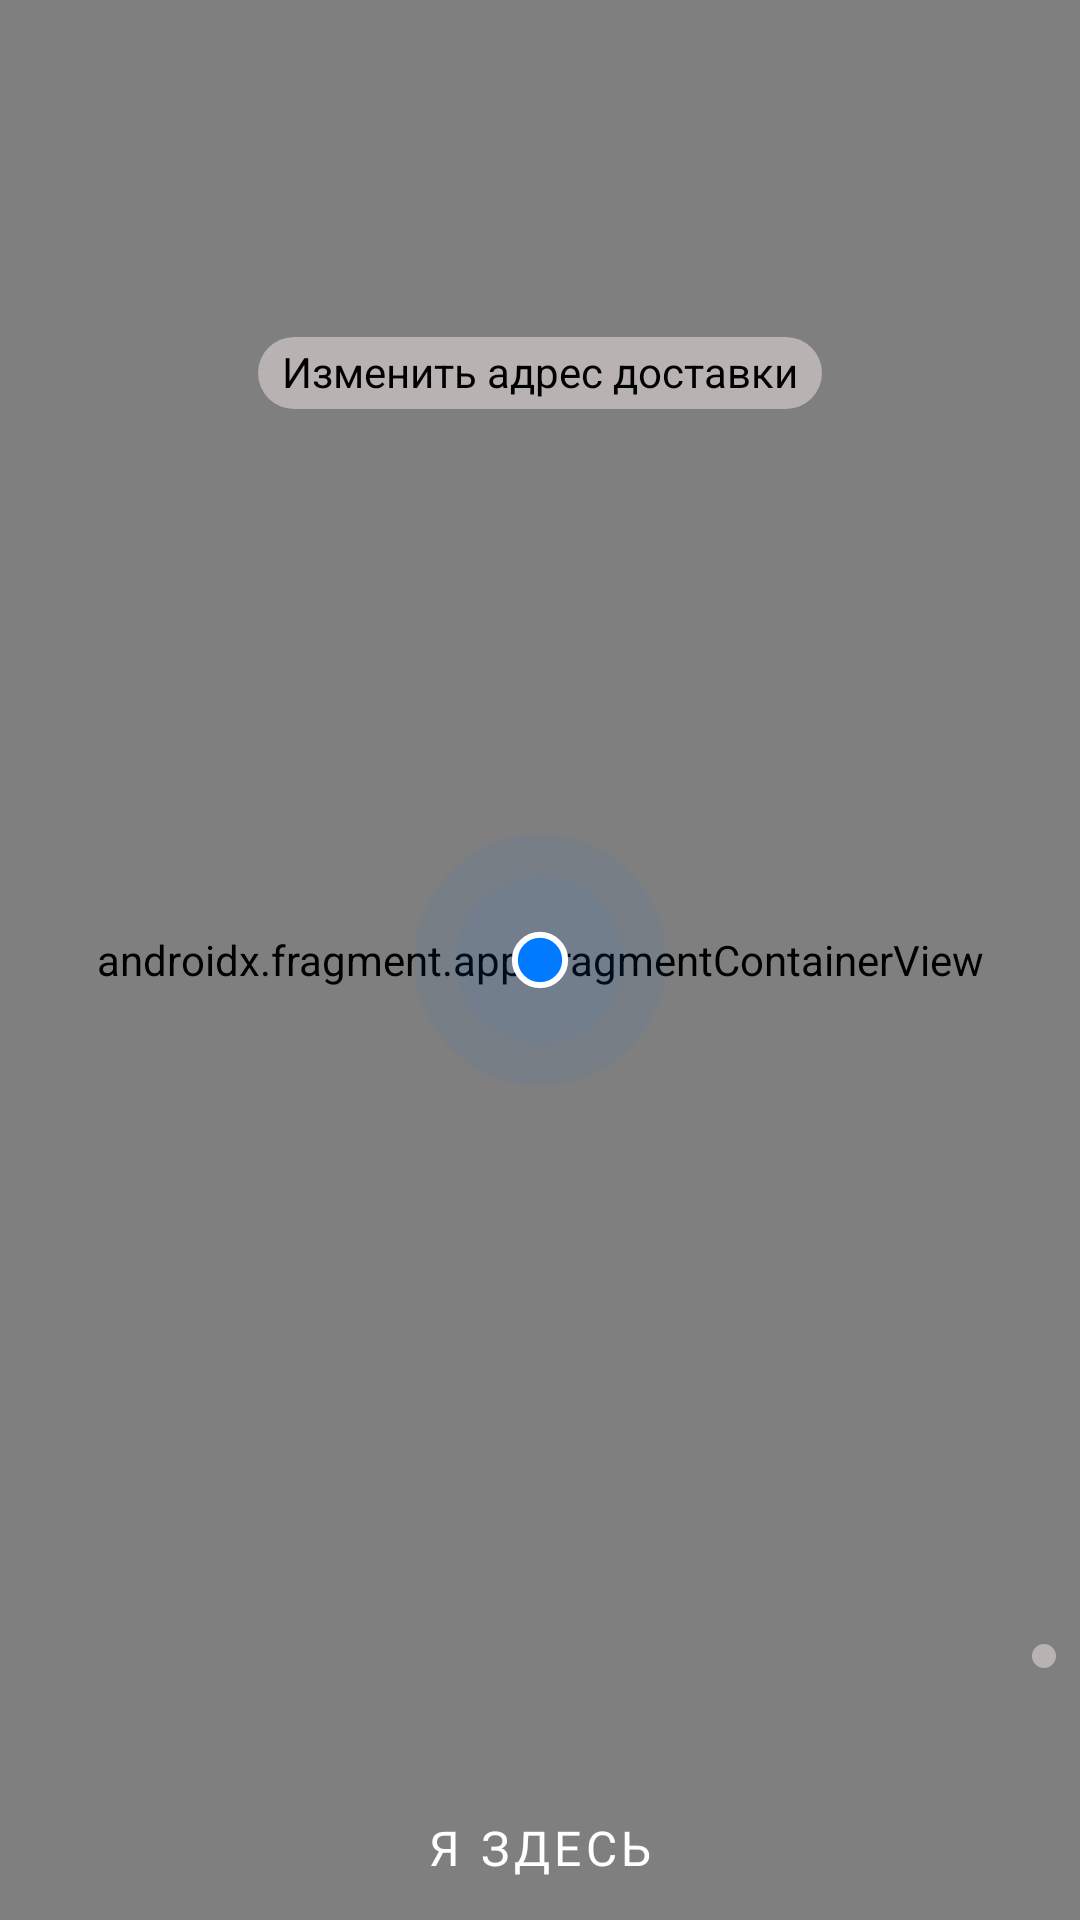

Here is an Android app screen rendered from its layout file. Give the layout XML and the strings, colors and styles it references.
<!-- AndroidManifest.xml: fallback theme Theme.MaterialComponents.DayNight.NoActionBar -->
<!-- res/layout/fragment_location.xml -->
<?xml version="1.0" encoding="utf-8"?>
<androidx.coordinatorlayout.widget.CoordinatorLayout xmlns:android="http://schemas.android.com/apk/res/android"
    xmlns:app="http://schemas.android.com/apk/res-auto"
    xmlns:tools="http://schemas.android.com/tools"
    android:id="@+id/coordinatorMap"
    android:layout_width="match_parent"
    android:layout_height="match_parent"
    android:background="@color/white"
    android:clickable="true"
    android:focusable="true">

    <androidx.fragment.app.FragmentContainerView
        android:id="@+id/mapFullScreen"
        android:name="com.google.android.gms.maps.SupportMapFragment"
        android:layout_width="match_parent"
        android:layout_height="match_parent" />

    <LinearLayout
        android:layout_width="match_parent"
        android:layout_height="wrap_content"
        android:layout_gravity="center_horizontal"
        android:layout_marginTop="8dp"
        android:orientation="vertical">

        <FrameLayout
            android:id="@+id/leftIconContainer"
            android:layout_width="wrap_content"
            android:layout_height="wrap_content"
            android:layout_gravity="center_vertical"
            android:background="?attr/selectableItemBackgroundBorderless"
            android:padding="16dp">

            <ImageView
                android:id="@+id/leftIcon"
                android:layout_width="24dp"
                android:layout_height="24dp"
                android:layout_gravity="center"
                app:srcCompat="@drawable/ic_back"
                tools:ignore="ContentDescription" />

        </FrameLayout>

        <TextView
            android:id="@+id/currentAddressTv"
            android:layout_width="wrap_content"
            android:layout_height="wrap_content"
            android:layout_gravity="center_horizontal"
            android:layout_marginTop="8dp"
            android:gravity="center"
            android:textColor="@color/black"
            android:textSize="18sp" />

        <FrameLayout
            android:id="@+id/locationChangeContainer"
            android:layout_width="wrap_content"
            android:layout_height="wrap_content"
            android:layout_gravity="center_horizontal"
            android:layout_marginTop="16dp"
            android:background="@drawable/bg_white_80"
            android:paddingStart="8dp"
            android:paddingTop="2dp"
            android:paddingEnd="8dp"
            android:paddingBottom="3dp">

            <TextView
                android:layout_width="wrap_content"
                android:layout_height="wrap_content"
                android:text="@string/map_change_address_btn"
                android:textColor="@color/black"
                android:textSize="14sp" />
        </FrameLayout>
    </LinearLayout>

    <ImageView
        android:layout_width="wrap_content"
        android:layout_height="wrap_content"
        android:layout_gravity="center"
        app:srcCompat="@drawable/ic_map_pin"
        tools:ignore="ContentDescription" />


    <FrameLayout
        android:id="@+id/gpsBtnContainer"
        android:layout_width="wrap_content"
        android:layout_height="wrap_content"
        android:layout_gravity="bottom|end"
        android:layout_marginEnd="8dp"
        android:layout_marginBottom="84dp"
        android:background="@drawable/bg_white_80"
        android:padding="4dp">

        <ImageView
            android:layout_width="wrap_content"
            android:layout_height="wrap_content"
            android:layout_gravity="center"
            app:srcCompat="@drawable/ic_gps"
            tools:ignore="ContentDescription" />

    </FrameLayout>

    <Button
        android:id="@+id/btnConfirm"
        style="@style/Widget.MaterialComponents.Button.UnelevatedButton"
        android:layout_width="match_parent"
        android:layout_height="wrap_content"
        android:layout_gravity="bottom"
        android:layout_marginStart="12dp"
        android:layout_marginEnd="12dp"
        android:fontFamily="@font/tt_norms_medium"
        android:paddingStart="20dp"
        android:paddingTop="12dp"
        android:paddingEnd="20dp"
        android:paddingBottom="12dp"
        android:text="@string/map_confirm_btn"
        android:textColor="@color/white"
        android:textSize="16sp"
        app:backgroundTint="@color/accent"
        app:cornerRadius="8dp" />

    <ProgressBar
        android:id="@+id/progressCircle"
        android:layout_width="wrap_content"
        android:layout_height="wrap_content"
        android:layout_gravity="center"
        android:layout_marginTop="64dp"
        android:visibility="gone" />

</androidx.coordinatorlayout.widget.CoordinatorLayout>
<!-- resources referenced by this layout -->
<resources>
  <color name="accent">#333333</color>
  <color name="black">#000000</color>
  <color name="white">#FFFFFF</color>
  <!-- drawable bg_white_80 (drawable) -->
  <?xml version="1.0" encoding="utf-8"?>
  <shape xmlns:android="http://schemas.android.com/apk/res/android"
      android:shape="rectangle">
      <corners android:radius="16dp" />
      <solid android:color="@color/bg_map_items" />
  </shape>
  <!-- drawable ic_map_pin (drawable) -->
  <vector xmlns:android="http://schemas.android.com/apk/res/android"
      android:width="84dp"
      android:height="84dp"
      android:viewportWidth="84"
      android:viewportHeight="84">
    <path
        android:pathData="M42,42m-42,0a42,42 0,1 1,84 0a42,42 0,1 1,-84 0"
        android:strokeAlpha="0.054"
        android:fillColor="#007AFF"
        android:fillType="evenOdd"
        android:fillAlpha="0.054"/>
    <path
        android:pathData="M42,42m-28,0a28,28 0,1 1,56 0a28,28 0,1 1,-56 0"
        android:strokeAlpha="0.054"
        android:fillColor="#007AFF"
        android:fillType="evenOdd"
        android:fillAlpha="0.054"/>
    <path
        android:pathData="M42,42m-8.381,0a8.381,8.381 0,1 1,16.762 0a8.381,8.381 0,1 1,-16.762 0"
        android:strokeWidth="2"
        android:fillColor="#007AFF"
        android:strokeColor="#FFF"
        android:fillType="evenOdd"/>
  </vector>
  <string name="map_change_address_btn">Изменить адрес доставки</string>
  <string name="map_confirm_btn">Я здесь</string>
  <color name="bg_map_items">#80F2E5E5</color>
</resources>
